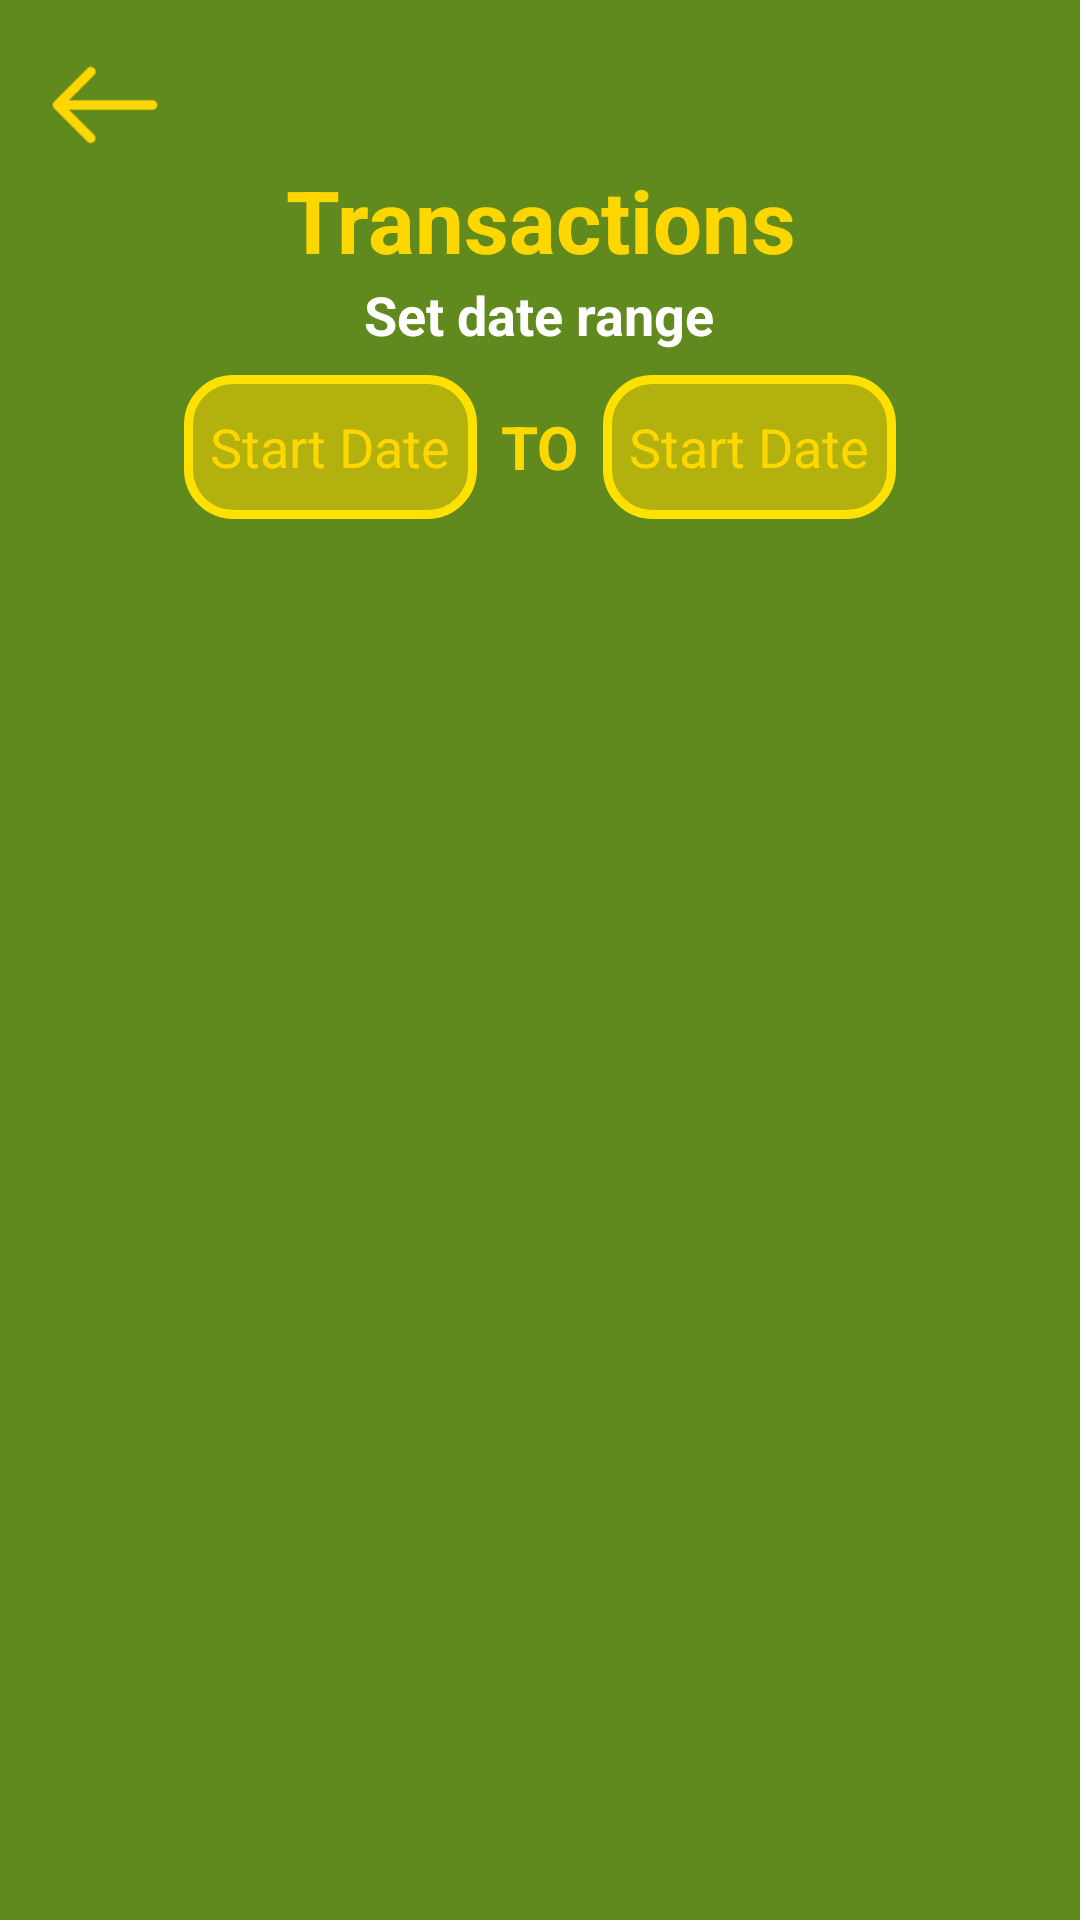

Here is an Android app screen rendered from its layout file. Give the layout XML and the strings, colors and styles it references.
<!-- AndroidManifest.xml: application theme Theme.AppCompat.DayNight.NoActionBar -->
<!-- res/layout/fragment_transactions.xml -->
<?xml version="1.0" encoding="utf-8"?>
<FrameLayout xmlns:android="http://schemas.android.com/apk/res/android"
    xmlns:tools="http://schemas.android.com/tools"
    android:layout_width="match_parent"
    android:layout_height="match_parent"
    android:background="@color/green"
    android:id="@+id/transactionsFragment"
    tools:context=".TransactionsFragment">
    <LinearLayout
        android:layout_width="match_parent"
        android:layout_height="wrap_content"
        android:orientation="vertical"
        android:padding="16dp"
        android:gravity="center_horizontal">

    <ImageView
        android:id="@+id/back"
        android:layout_width="38dp"
        android:layout_height="38dp"
        android:layout_gravity="start"
        android:src="@drawable/ic_back"/>
    <TextView
        android:layout_width="match_parent"
        android:layout_height="wrap_content"
        android:text="Transactions"
        android:textColor="@color/yellow"
        android:textStyle="bold"
        android:textSize="29sp"
        android:textAlignment="center"/>
        <TextView
            android:layout_width="wrap_content"
            android:layout_height="wrap_content"
            android:textColor="@color/white"
            android:textStyle="bold"
            android:textSize="18sp"
            android:text="Set date range"/>
      <LinearLayout
          android:layout_width="match_parent"
          android:layout_height="wrap_content"
          android:padding="8dp"
          android:layout_gravity="center"
          android:gravity="center"
          android:orientation="horizontal">
        <EditText
            android:id="@+id/startDate"
            android:layout_width="wrap_content"
            android:layout_height="48dp"
            android:hint="  Start Date  "
            android:inputType="date"
            android:drawableEnd="@drawable/ic_calendar"
            android:textColorHint="@color/yellow"
            android:background="@drawable/input_background"/>
          <TextView
              android:layout_width="wrap_content"
              android:layout_height="wrap_content"
              android:layout_gravity="center"
              android:text="TO"
              android:layout_marginStart="8dp"
              android:textStyle="bold"
              android:textColor="@color/yellow"
              android:textSize="20sp"/>
          <EditText
              android:id="@+id/endDate"
              android:layout_width="wrap_content"
              android:layout_height="48dp"
              android:hint="  Start Date  "
              android:layout_marginStart="8dp"
              android:inputType="date"
              android:drawableEnd="@drawable/ic_calendar"
              android:textColorHint="@color/yellow"
              android:background="@drawable/input_background"/>
      </LinearLayout>
       <androidx.recyclerview.widget.RecyclerView
           android:id="@+id/transactionList"
           android:layout_width="match_parent"
           android:layout_height="match_parent"  />
    </LinearLayout>
</FrameLayout>
<!-- resources referenced by this layout -->
<resources>
  <color name="green">#608A1D</color>
  <color name="white">#FFFFFFFF</color>
  <color name="yellow">#FFD700</color>
  <!-- drawable ic_back: png bitmap (drawable, 797 bytes) -->
  <!-- drawable input_background (drawable) -->
  <?xml version="1.0" encoding="utf-8"?>
  <shape xmlns:android="http://schemas.android.com/apk/res/android">
  <solid android:color="#83FFD700"/>
      <stroke android:color="#FFE100"
          android:width="3dp"/>
      <corners android:radius="15dp"/>
  </shape>
</resources>
